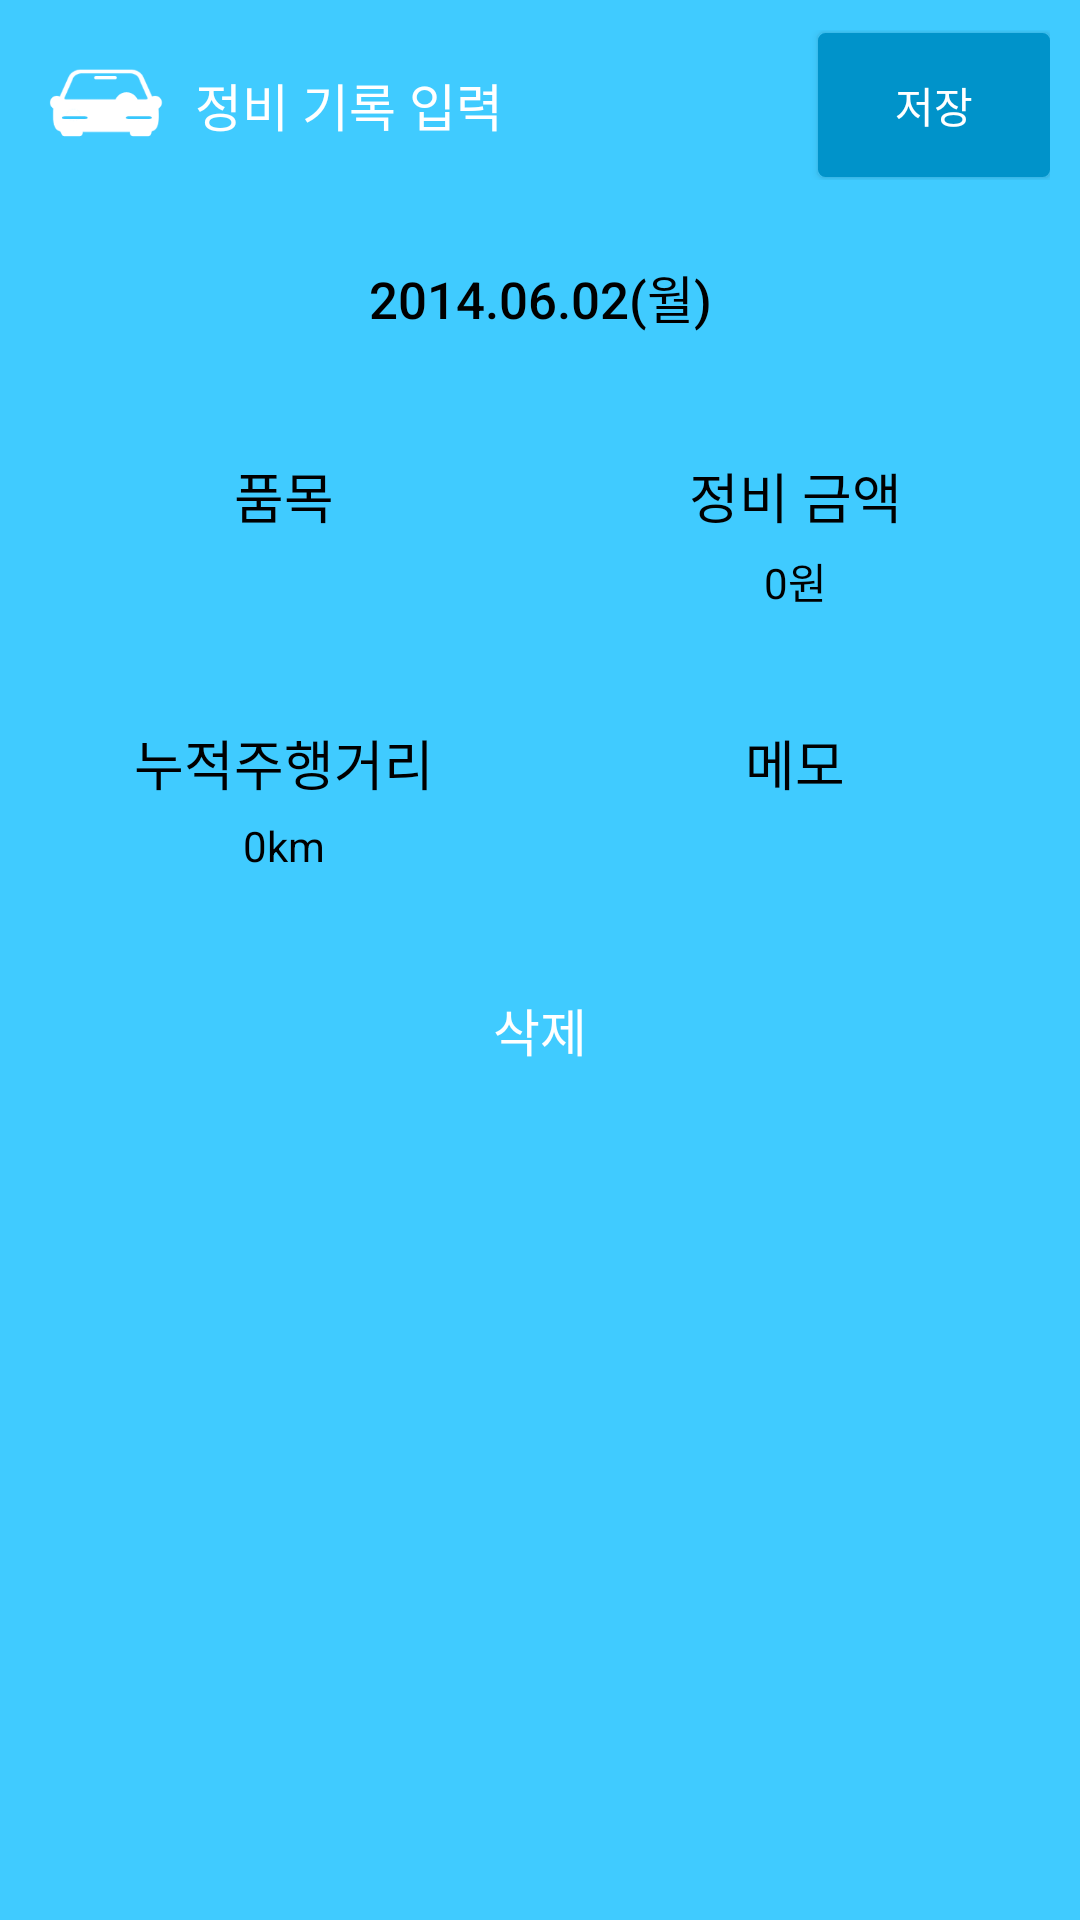

Reconstruct the res/layout file that produces this screen, plus the resources it refers to.
<!-- AndroidManifest.xml: application theme AppTheme.NoActionBar -->
<!-- res/layout/popup_repair_add.xml -->
<?xml version="1.0" encoding="utf-8"?>
<RelativeLayout xmlns:android="http://schemas.android.com/apk/res/android"
    android:layout_width="fill_parent"
    android:layout_height="fill_parent"
    android:background="#ff40cbff"
    android:orientation="vertical">

    <TableLayout
        android:layout_width="fill_parent"
        android:layout_height="fill_parent"
        android:orientation="vertical"
        android:layout_alignParentTop="true"
        android:layout_alignParentLeft="true"
        android:layout_alignParentStart="true">

        <TableRow
            android:gravity="center"
            android:paddingBottom="5.0dip"
            android:paddingLeft="10.0dip"
            android:paddingRight="10.0dip"
            android:paddingTop="10.0dip">

            <ImageView
                android:layout_width="50.0dip"
                android:layout_height="50.0dip"
                android:layout_gravity="center"
                android:background="@drawable/icon_nobackground" />

            <TextView
                android:id="@id/TextView_Repair_Add_Title"
                android:layout_width="0.0dip"
                android:layout_height="wrap_content"
                android:layout_weight="5.5"
                android:gravity="left|center"
                android:paddingBottom="10.0dip"
                android:paddingLeft="5.0dip"
                android:paddingTop="10.0dip"
                android:text="정비 기록 입력"
                android:textColor="#ffffffff"
                android:textSize="17.0dip" />

            <Button
                android:id="@id/Button_Repair_Add_OK"
                android:layout_width="0.0dip"
                android:layout_height="wrap_content"
                android:layout_weight="2.0"
                android:background="@drawable/btn_click_dark_blue"
                android:gravity="center"
                android:paddingBottom="10.0dip"
                android:paddingLeft="5.0dip"
                android:paddingRight="5.0dip"
                android:paddingTop="10.0dip"
                android:text="저장"
                android:textColor="#ffffffff"
                android:textSize="14.0dip" />
        </TableRow>

        <ScrollView
            android:layout_width="fill_parent"
            android:layout_height="fill_parent"
            android:layout_marginBottom="55.0dip"
            android:orientation="vertical">

            <TableLayout
                android:layout_width="fill_parent"
                android:layout_height="fill_parent"
                android:orientation="vertical">

                <Button
                    android:id="@id/Button_Repair_Add_Date"
                    android:layout_width="fill_parent"
                    android:layout_height="wrap_content"
                    android:layout_marginBottom="10.0dip"
                    android:layout_marginLeft="10.0dip"
                    android:layout_marginRight="10.0dip"
                    android:layout_marginTop="10.0dip"
                    android:background="@drawable/btn_click_white"
                    android:gravity="center"
                    android:padding="5.0dip"
                    android:text="2014.06.02(월)"
                    android:textColor="#ff000000"
                    android:textSize="17.0dip" />

                <TableRow
                    android:paddingLeft="10.0dip"
                    android:paddingRight="10.0dip">

                    <TableLayout
                        android:id="@id/TableLayout_Repair_Add_Tab1"
                        android:layout_width="0.0dip"
                        android:layout_height="fill_parent"
                        android:layout_marginRight="1.0dip"
                        android:layout_marginTop="1.0dip"
                        android:layout_weight="1.0"
                        android:background="@drawable/btn_click_white"
                        android:paddingBottom="13.0dip"
                        android:paddingTop="13.0dip">

                        <TextView
                            android:layout_width="fill_parent"
                            android:layout_height="wrap_content"
                            android:gravity="center"
                            android:paddingBottom="5.0dip"
                            android:paddingTop="5.0dip"
                            android:text="품목"
                            android:textColor="#ff000000"
                            android:textSize="18.0dip" />

                        <TextView
                            android:id="@id/TextView_Repair_Add1"
                            android:layout_width="0.0dip"
                            android:layout_height="wrap_content"
                            android:layout_weight="1.0"
                            android:gravity="center"
                            android:paddingBottom="5.0dip"
                            android:text=""
                            android:textColor="#ff000000"
                            android:textSize="14.0dip" />
                    </TableLayout>

                    <TableLayout
                        android:id="@id/TableLayout_Repair_Add_Tab2"
                        android:layout_width="0.0dip"
                        android:layout_height="fill_parent"
                        android:layout_marginTop="1.0dip"
                        android:layout_weight="1.0"
                        android:background="@drawable/btn_click_white"
                        android:paddingBottom="13.0dip"
                        android:paddingTop="13.0dip">

                        <TextView
                            android:layout_width="fill_parent"
                            android:layout_height="wrap_content"
                            android:gravity="center"
                            android:paddingBottom="5.0dip"
                            android:paddingTop="5.0dip"
                            android:text="정비 금액"
                            android:textColor="#ff000000"
                            android:textSize="18.0dip" />

                        <TextView
                            android:id="@id/TextView_Repair_Add2"
                            android:layout_width="0.0dip"
                            android:layout_height="wrap_content"
                            android:layout_weight="1.0"
                            android:gravity="center"
                            android:paddingBottom="5.0dip"
                            android:text="0원"
                            android:textColor="#ff000000"
                            android:textSize="14.0dip" />
                    </TableLayout>
                </TableRow>

                <TableRow
                    android:paddingLeft="10.0dip"
                    android:paddingRight="10.0dip">

                    <TableLayout
                        android:id="@id/TableLayout_Repair_Add_Tab3"
                        android:layout_width="0.0dip"
                        android:layout_height="fill_parent"
                        android:layout_marginRight="1.0dip"
                        android:layout_marginTop="1.0dip"
                        android:layout_weight="1.0"
                        android:background="@drawable/btn_click_white"
                        android:paddingBottom="13.0dip"
                        android:paddingTop="13.0dip">

                        <TextView
                            android:layout_width="fill_parent"
                            android:layout_height="wrap_content"
                            android:gravity="center"
                            android:paddingBottom="5.0dip"
                            android:paddingTop="5.0dip"
                            android:text="누적주행거리"
                            android:textColor="#ff000000"
                            android:textSize="18.0dip" />

                        <TextView
                            android:id="@id/TextView_Repair_Add3"
                            android:layout_width="0.0dip"
                            android:layout_height="wrap_content"
                            android:layout_weight="1.0"
                            android:gravity="center"
                            android:paddingBottom="5.0dip"
                            android:text="0km"
                            android:textColor="#ff000000"
                            android:textSize="14.0dip" />
                    </TableLayout>

                    <TableLayout
                        android:id="@id/TableLayout_Repair_Add_Tab4"
                        android:layout_width="0.0dip"
                        android:layout_height="fill_parent"
                        android:layout_marginTop="1.0dip"
                        android:layout_weight="1.0"
                        android:background="@drawable/btn_click_white"
                        android:paddingBottom="13.0dip"
                        android:paddingTop="13.0dip">

                        <TextView
                            android:layout_width="fill_parent"
                            android:layout_height="wrap_content"
                            android:gravity="center"
                            android:paddingBottom="5.0dip"
                            android:paddingTop="5.0dip"
                            android:text="메모"
                            android:textColor="#ff000000"
                            android:textSize="18.0dip" />

                        <TextView
                            android:id="@id/TextView_Repair_Add4"
                            android:layout_width="0.0dip"
                            android:layout_height="wrap_content"
                            android:layout_weight="1.0"
                            android:gravity="center"
                            android:paddingBottom="5.0dip"
                            android:text=""
                            android:textColor="#ff000000"
                            android:textSize="14.0dip" />
                    </TableLayout>
                </TableRow>

                <Button
                    android:id="@id/Button_Repair_Add_Delete"
                    android:layout_width="fill_parent"
                    android:layout_height="wrap_content"
                    android:layout_marginBottom="10.0dip"
                    android:layout_marginLeft="10.0dip"
                    android:layout_marginRight="10.0dip"
                    android:layout_marginTop="10.0dip"
                    android:background="@drawable/btn_click_red"
                    android:gravity="center"
                    android:padding="5.0dip"
                    android:text="삭제"
                    android:textColor="#ffffffff"
                    android:textSize="17.0dip" />
            </TableLayout>
        </ScrollView>
    </TableLayout>

</RelativeLayout>
<!-- resources referenced by this layout -->
<resources>
  <!-- drawable btn_click_dark_blue (drawable) -->
  <?xml version="1.0" encoding="utf-8"?>
  <selector
    xmlns:android="http://schemas.android.com/apk/res/android">
      <item android:state_focused="false" android:state_pressed="true" android:drawable="@drawable/image_border_blue_2" />
      <item android:drawable="@drawable/image_border_dark_blue" />
  </selector>
  <!-- drawable btn_click_red (drawable) -->
  <?xml version="1.0" encoding="utf-8"?>
  <selector
    xmlns:android="http://schemas.android.com/apk/res/android">
      <item android:state_focused="false" android:state_pressed="true" android:drawable="@drawable/image_border_red_2" />
      <item android:drawable="@drawable/image_border_red" />
  </selector>
  <!-- drawable btn_click_white (drawable) -->
  <?xml version="1.0" encoding="utf-8"?>
  <selector
    xmlns:android="http://schemas.android.com/apk/res/android">
      <item android:state_focused="false" android:state_pressed="true" android:drawable="@drawable/image_border_white_2" />
      <item android:drawable="@drawable/image_border_white" />
  </selector>
  <!-- drawable icon_nobackground: png bitmap (drawable, 3335 bytes) -->
  <style name="AppTheme.NoActionBar">
          <item name="windowActionBar">false</item>
          <item name="windowNoTitle">true</item>
      </style>
  <!-- drawable image_border_blue_2 (drawable) -->
  <?xml version="1.0" encoding="utf-8"?>
  <shape android:shape="rectangle"
    xmlns:android="http://schemas.android.com/apk/res/android">
      <corners android:radius="2.0dip" />
      <solid android:color="#ffefa72a" />
      <stroke android:width="1.0dip" android:color="#ffefa72a" />
  </shape>
  <!-- drawable image_border_dark_blue (drawable) -->
  <?xml version="1.0" encoding="utf-8"?>
  <shape android:shape="rectangle"
    xmlns:android="http://schemas.android.com/apk/res/android">
      <corners android:radius="2.0dip" />
      <solid android:color="#ff0093ca" />
      <stroke android:width="1.0dip" android:color="#ff0093ca" />
  </shape>
  <!-- drawable image_border_red (drawable) -->
  <?xml version="1.0" encoding="utf-8"?>
  <shape android:shape="rectangle"
    xmlns:android="http://schemas.android.com/apk/res/android">
      <corners android:radius="2.0dip" />
      <solid android:color="#ffff8081" />
  </shape>
</resources>
